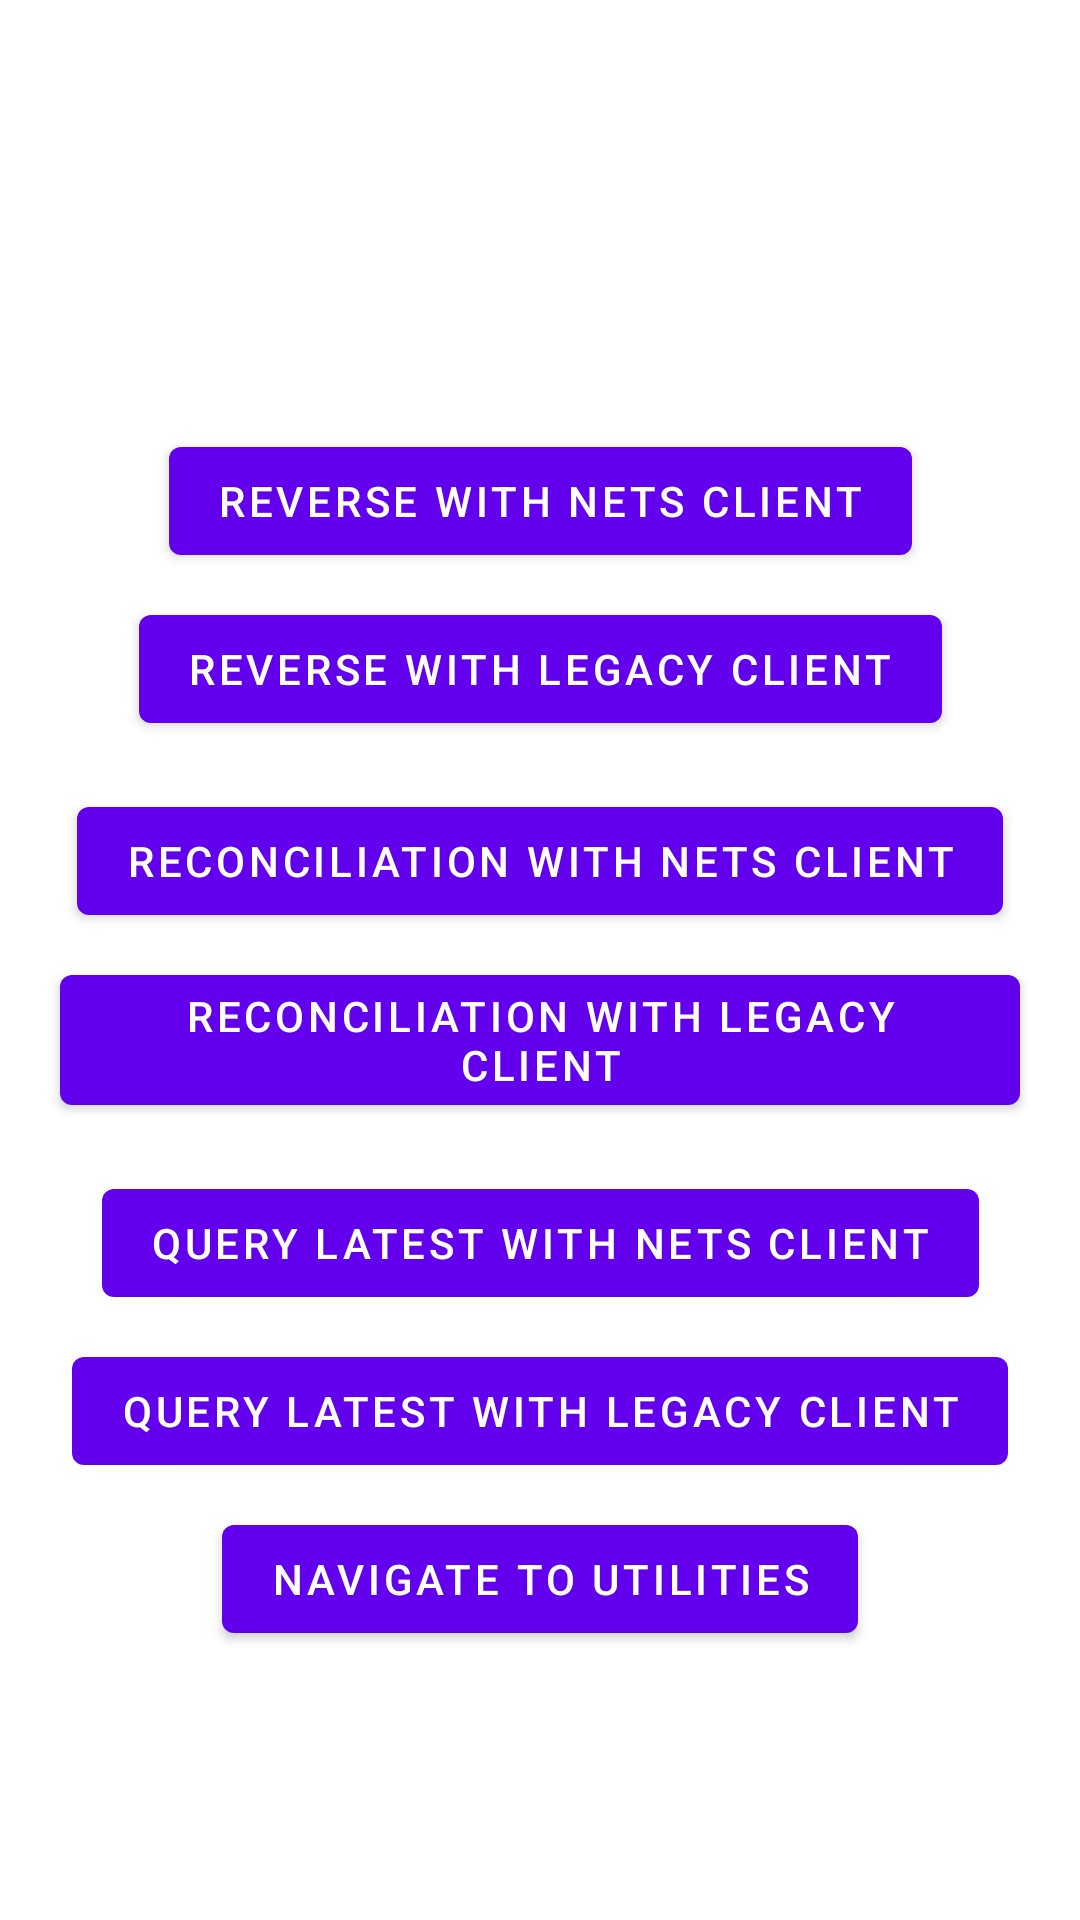

The Android layout XML behind this screen, and the referenced resources:
<!-- AndroidManifest.xml: application theme Theme.SmartPOSSample -->
<!-- res/layout/fragment_others.xml -->
<?xml version="1.0" encoding="utf-8"?>
<ScrollView xmlns:android="http://schemas.android.com/apk/res/android"
    xmlns:app="http://schemas.android.com/apk/res-auto"
    xmlns:tools="http://schemas.android.com/tools"
    android:layout_width="match_parent"
    android:layout_height="match_parent"
    android:orientation="vertical"
    tools:context=".ui.others.OthersFragment">

    <androidx.constraintlayout.widget.ConstraintLayout
        android:layout_width="match_parent"
        android:layout_height="wrap_content">

        <androidx.constraintlayout.widget.Guideline
            android:id="@+id/guide"
            android:layout_width="wrap_content"
            android:layout_height="wrap_content"
            android:orientation="horizontal"
            app:layout_constraintGuide_percent=".0" />

        <TextView
            android:id="@+id/text_others"
            android:layout_width="match_parent"
            android:layout_height="wrap_content"
            android:layout_marginStart="8dp"
            android:layout_marginTop="8dp"
            android:layout_marginEnd="8dp"
            android:textAlignment="center"
            android:textSize="14sp"
            app:layout_constraintEnd_toEndOf="parent"
            app:layout_constraintStart_toStartOf="parent"
            app:layout_constraintTop_toTopOf="@id/guide" />

        <TextView
            android:id="@+id/type"
            android:layout_width="match_parent"
            android:layout_height="wrap_content"
            android:layout_marginStart="8dp"
            android:layout_marginTop="8dp"
            android:layout_marginEnd="8dp"
            android:textAlignment="center"
            android:textSize="14sp"
            app:layout_constraintEnd_toEndOf="parent"
            app:layout_constraintStart_toStartOf="parent"
            app:layout_constraintTop_toBottomOf="@id/text_others" />

        <TextView
            android:id="@+id/total_amount"
            android:layout_width="match_parent"
            android:layout_height="wrap_content"
            android:layout_marginStart="8dp"
            android:layout_marginTop="8dp"
            android:layout_marginEnd="8dp"
            android:textAlignment="center"
            android:textSize="14sp"
            app:layout_constraintEnd_toEndOf="parent"
            app:layout_constraintStart_toStartOf="parent"
            app:layout_constraintTop_toBottomOf="@id/type" />

        <TextView
            android:id="@+id/currency"
            android:layout_width="match_parent"
            android:layout_height="wrap_content"
            android:layout_marginStart="8dp"
            android:layout_marginTop="8dp"
            android:layout_marginEnd="8dp"
            android:textAlignment="center"
            android:textSize="14sp"
            app:layout_constraintEnd_toEndOf="parent"
            app:layout_constraintStart_toStartOf="parent"
            app:layout_constraintTop_toBottomOf="@id/total_amount" />

        <TextView
            android:id="@+id/status"
            android:layout_width="match_parent"
            android:layout_height="wrap_content"
            android:layout_marginStart="8dp"
            android:layout_marginTop="8dp"
            android:layout_marginEnd="8dp"
            android:textAlignment="center"
            android:textSize="14sp"
            app:layout_constraintEnd_toEndOf="parent"
            app:layout_constraintStart_toStartOf="parent"
            app:layout_constraintTop_toBottomOf="@id/currency" />

        <com.google.android.material.button.MaterialButton
            android:id="@+id/reverse_nets_client"
            android:layout_width="wrap_content"
            android:layout_height="wrap_content"
            android:text="@string/reverse_with_nets_client"
            android:layout_marginStart="8dp"
            android:layout_marginTop="8dp"
            android:layout_marginEnd="8dp"
            app:layout_constraintStart_toStartOf="parent"
            app:layout_constraintEnd_toEndOf="parent"
            app:layout_constraintTop_toBottomOf="@id/status" />

        <com.google.android.material.button.MaterialButton
            android:id="@+id/reverse_legacy_client"
            android:layout_width="wrap_content"
            android:layout_height="wrap_content"
            android:text="@string/reverse_with_legacy_client"
            android:layout_marginStart="8dp"
            android:layout_marginTop="8dp"
            android:layout_marginEnd="8dp"
            app:layout_constraintStart_toStartOf="parent"
            app:layout_constraintEnd_toEndOf="parent"
            app:layout_constraintTop_toBottomOf="@id/reverse_nets_client" />

        <com.google.android.material.button.MaterialButton
            android:id="@+id/end_of_day_nets_client"
            android:layout_width="wrap_content"
            android:layout_height="wrap_content"
            android:text="@string/reconciliation_with_nets_client"
            android:layout_marginStart="8dp"
            android:layout_marginTop="16dp"
            android:layout_marginEnd="8dp"
            app:layout_constraintStart_toStartOf="parent"
            app:layout_constraintEnd_toEndOf="parent"
            app:layout_constraintTop_toBottomOf="@id/reverse_legacy_client" />

        <com.google.android.material.button.MaterialButton
            android:id="@+id/end_of_day_legacy_client"
            android:layout_width="wrap_content"
            android:layout_height="wrap_content"
            android:text="@string/reconciliation_with_legacy_client"
            android:layout_marginStart="8dp"
            android:layout_marginTop="8dp"
            android:layout_marginEnd="8dp"
            app:layout_constraintStart_toStartOf="parent"
            app:layout_constraintEnd_toEndOf="parent"
            app:layout_constraintTop_toBottomOf="@id/end_of_day_nets_client" />

        <com.google.android.material.button.MaterialButton
            android:id="@+id/status_nets_client"
            android:layout_width="wrap_content"
            android:layout_height="wrap_content"
            android:text="@string/query_with_nets_client"
            android:layout_marginStart="8dp"
            android:layout_marginTop="16dp"
            android:layout_marginEnd="8dp"
            app:layout_constraintStart_toStartOf="parent"
            app:layout_constraintEnd_toEndOf="parent"
            app:layout_constraintTop_toBottomOf="@id/end_of_day_legacy_client" />

        <com.google.android.material.button.MaterialButton
            android:id="@+id/status_legacy_client"
            android:layout_width="wrap_content"
            android:layout_height="wrap_content"
            android:text="@string/query_with_legacy_client"
            android:layout_marginStart="8dp"
            android:layout_marginTop="8dp"
            android:layout_marginEnd="8dp"
            app:layout_constraintStart_toStartOf="parent"
            app:layout_constraintEnd_toEndOf="parent"
            app:layout_constraintTop_toBottomOf="@id/status_nets_client" />

        
        <com.google.android.material.button.MaterialButton
            android:id="@+id/navigate_to_utility"
            android:layout_width="wrap_content"
            android:layout_height="wrap_content"
            android:text="@string/navigate_to_utilities"
            android:layout_marginStart="8dp"
            android:layout_marginTop="8dp"
            android:layout_marginEnd="8dp"
            android:layout_marginBottom="20dp"
            app:layout_constraintStart_toStartOf="parent"
            app:layout_constraintEnd_toEndOf="parent"
            app:layout_constraintTop_toBottomOf="@id/status_legacy_client" />


    </androidx.constraintlayout.widget.ConstraintLayout>
</ScrollView>
<!-- resources referenced by this layout -->
<resources>
  <string name="navigate_to_utilities">Navigate to utilities</string>
  <string name="query_with_legacy_client">Query latest with Legacy Client</string>
  <string name="query_with_nets_client">Query latest with Nets Client</string>
  <string name="reconciliation_with_legacy_client">Reconciliation with Legacy Client</string>
  <string name="reconciliation_with_nets_client">Reconciliation with Nets Client</string>
  <string name="reverse_with_legacy_client">Reverse with Legacy Client</string>
  <string name="reverse_with_nets_client">Reverse with Nets Client</string>
  <style name="Theme.SmartPOSSample" parent="Theme.MaterialComponents.DayNight.DarkActionBar">
          
          <item name="colorPrimary">@color/purple_500</item>
          <item name="colorPrimaryVariant">@color/purple_700</item>
          <item name="colorOnPrimary">@color/white</item>
          
          <item name="colorSecondary">@color/teal_200</item>
          <item name="colorSecondaryVariant">@color/teal_700</item>
          <item name="colorOnSecondary">@color/black</item>
          
          <item name="android:statusBarColor" tools:targetApi="l">?attr/colorPrimaryVariant</item>
          
      </style>
  <!-- not gathered from this repository: default colours our renderer supplied (Android Studio template values) -->
  <color name="purple_500">#FF6200EE</color>
  <color name="purple_700">#FF3700B3</color>
  <color name="teal_200">#FF03DAC5</color>
  <color name="teal_700">#FF018786</color>
  <color name="black">#FF000000</color>
  <color name="white">#FFFFFFFF</color>
</resources>
